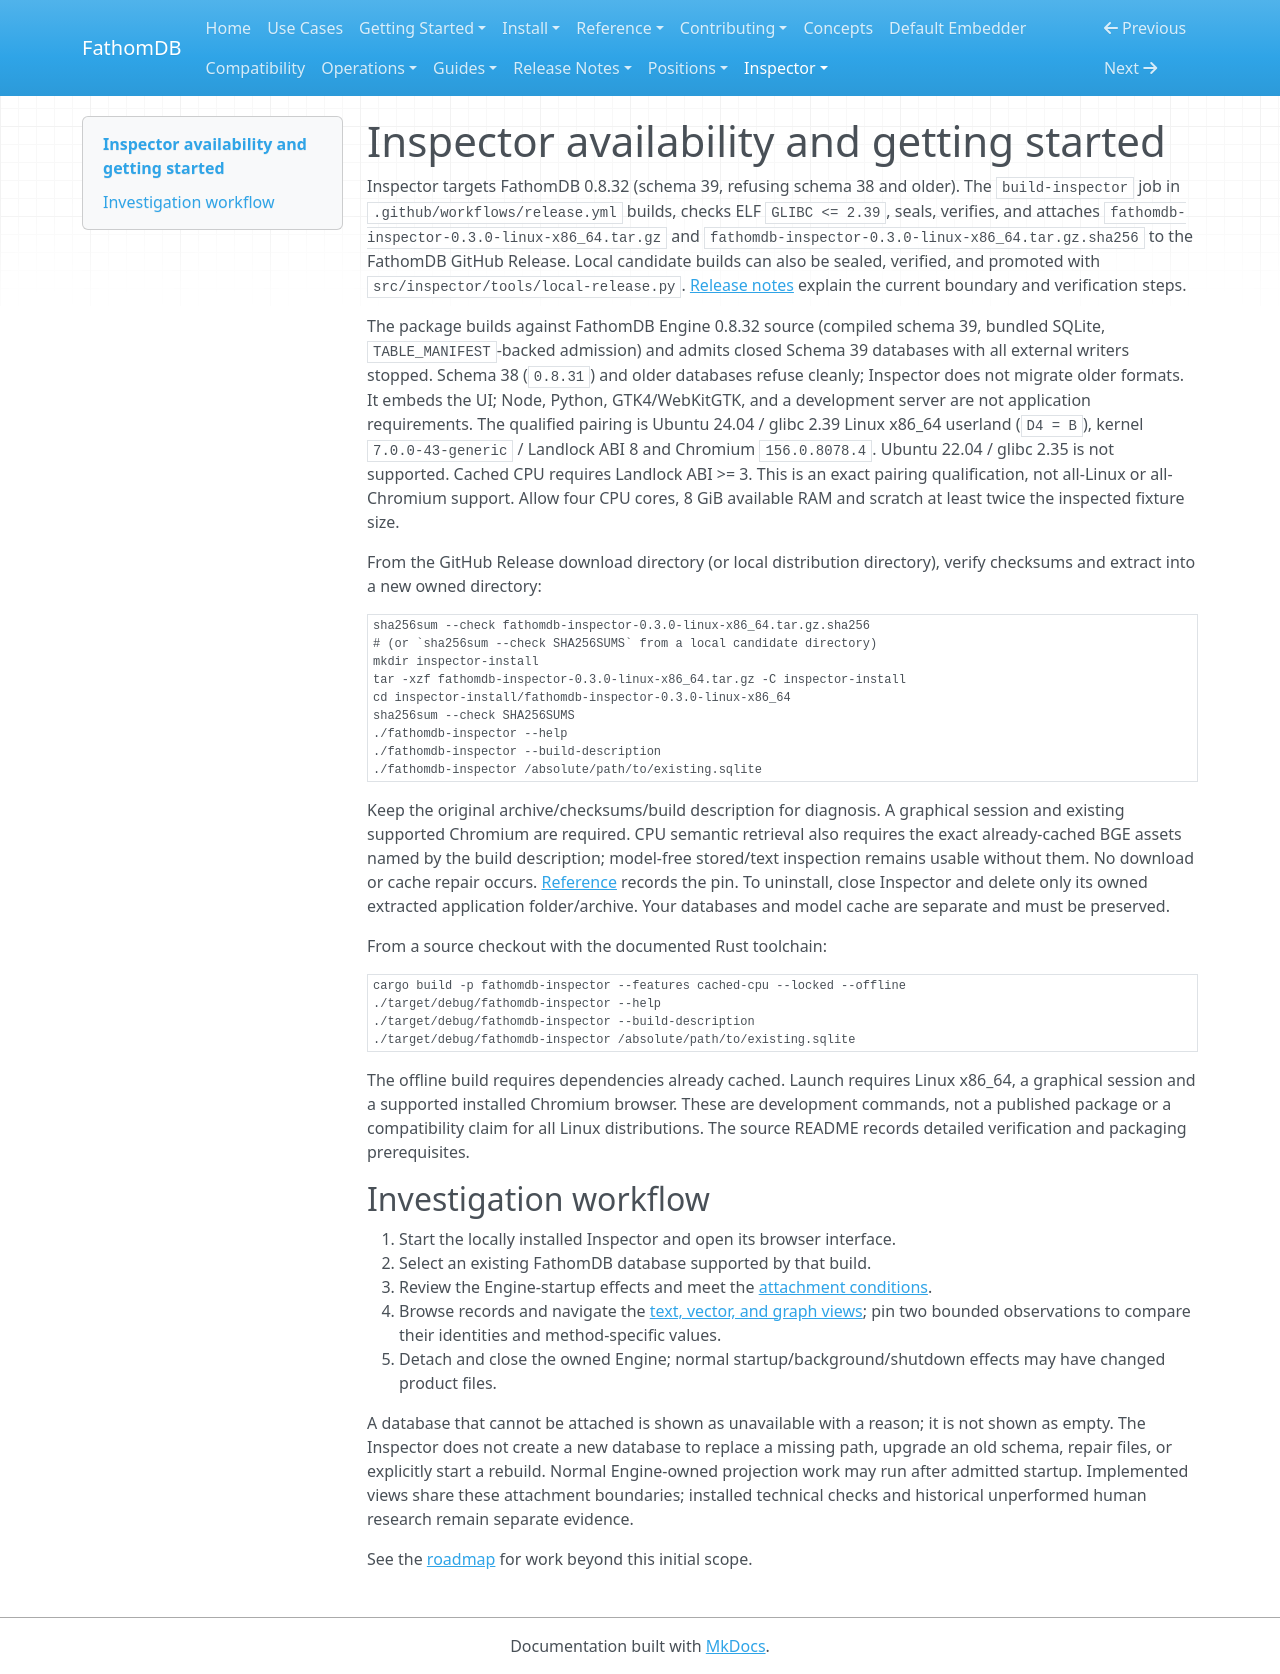

repository: fathomadb/fathomdb · page: inspector/getting-started/index.html · generator: mkdocs

# Inspector availability and getting started

Inspector targets FathomDB 0.8.32 (schema 39, refusing schema 38 and older).
The `build-inspector` job
in `.github/workflows/release.yml` builds, checks ELF `GLIBC <= 2.39`, seals,
verifies, and attaches `fathomdb-inspector-0.3.0-linux-x86_64.tar.gz` and
`fathomdb-inspector-0.3.0-linux-x86_64.tar.gz.sha256` to the FathomDB GitHub
Release. Local candidate builds can also be sealed, verified, and promoted
with `src/inspector/tools/local-release.py`. [Release notes](../releases/0.3.0.md)
explain the current boundary and verification steps.

The package builds against FathomDB Engine 0.8.32 source (compiled schema 39,
bundled SQLite, `TABLE_MANIFEST`-backed admission) and admits closed Schema 39
databases with all external writers stopped. Schema 38 (`0.8.31`) and older
databases refuse cleanly; Inspector
does not migrate older formats. It embeds the UI; Node, Python, GTK4/WebKitGTK,
and a development server are not application requirements. The qualified pairing
is Ubuntu 24.04 / glibc 2.39 Linux x86_64 userland (`D4 = B`), kernel
`7.0.0-43-generic` / Landlock ABI 8 and Chromium `156.0.8078.4`. Ubuntu 22.04 /
glibc 2.35 is not supported. Cached CPU requires Landlock ABI >= 3. This is an
exact pairing qualification, not all-Linux or all-Chromium support. Allow four
CPU cores, 8 GiB available RAM and scratch at least twice the inspected fixture
size.

From the GitHub Release download directory (or local distribution directory),
verify checksums and extract into a new owned directory:

```sh
sha256sum --check fathomdb-inspector-0.3.0-linux-x86_64.tar.gz.sha256
# (or `sha256sum --check SHA256SUMS` from a local candidate directory)
mkdir inspector-install
tar -xzf fathomdb-inspector-0.3.0-linux-x86_64.tar.gz -C inspector-install
cd inspector-install/fathomdb-inspector-0.3.0-linux-x86_64
sha256sum --check SHA256SUMS
./fathomdb-inspector --help
./fathomdb-inspector --build-description
./fathomdb-inspector /absolute/path/to/existing.sqlite
```

Keep the original archive/checksums/build description for diagnosis. A graphical
session and existing supported Chromium are required. CPU semantic retrieval
also requires the exact already-cached BGE assets named by the build description;
model-free stored/text inspection remains usable without them. No download or
cache repair occurs. [Reference](../reference/index.md) records the pin.
To uninstall, close Inspector and delete only its owned extracted application
folder/archive. Your databases and model cache are separate and must be preserved.

From a source checkout with the documented Rust toolchain:

```sh
cargo build -p fathomdb-inspector --features cached-cpu --locked --offline
./target/debug/fathomdb-inspector --help
./target/debug/fathomdb-inspector --build-description
./target/debug/fathomdb-inspector /absolute/path/to/existing.sqlite
```

The offline build requires dependencies already cached. Launch requires Linux
x86_64, a graphical session and a supported installed Chromium browser. These
are development commands, not a published package or a compatibility claim for
all Linux distributions. The source README records detailed verification and
packaging prerequisites.

## Investigation workflow

1. Start the locally installed Inspector and open its browser interface.
2. Select an existing FathomDB database supported by that build.
3. Review the Engine-startup effects and meet the [attachment conditions](../operations/index.md).
4. Browse records and navigate the [text, vector, and graph views](../guides/index.md); pin two bounded observations to compare their identities and method-specific values.
5. Detach and close the owned Engine; normal startup/background/shutdown effects may have changed product files.

A database that cannot be attached is shown as unavailable with a reason;
it is not shown as empty. The Inspector does not create a new database to
replace a missing path, upgrade an old schema, repair files, or explicitly start a rebuild. Normal Engine-owned projection
work may run after admitted startup. Implemented views share these attachment boundaries; installed technical checks and historical unperformed human research
remain separate evidence.

See the [roadmap](../ROADMAP.md) for work beyond this initial scope.
